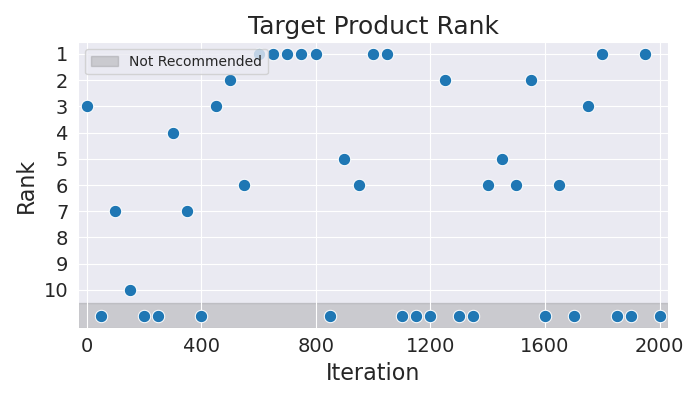

Data behind this chart, as committed beside it:
Iteration, Rank
0, 3
50, 11
100, 7
150, 10
200, 11
250, 11
300, 4
350, 7
400, 11
450, 3
500, 2
550, 6
600, 1
650, 1
700, 1
750, 1
800, 1
850, 11
900, 5
950, 6
1000, 1
1050, 1
1100, 11
1150, 11
1200, 11
1250, 2
1300, 11
1350, 11
1400, 6
1450, 5
1500, 6
1550, 2
1600, 11
1650, 6
1700, 11
1750, 3
1800, 1
1850, 11
1900, 11
1950, 1
2000, 11
